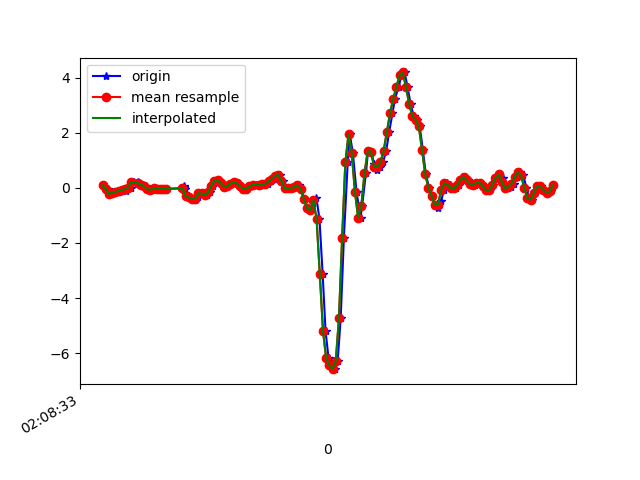

Values plotted in this chart, from the file beside it:
1617847713945, 543357567379252, 0.08987791, 0.13752241, -0.15750617
1617847713976, 543357586404308, -0.03596, 0.1021, -0.03167
1617847713992, 543357605429364, -0.2131, -0.2449, -0.01701
1617847714011, 543357624454436, -0.1728, 0.1656, -0.02189
1617847714023, 543357643479476, -0.1398, -0.1251, -0.03045
1617847714042, 543357662510580, -0.1129, 0.245, -0.1709
1617847714065, 543357681536228, -0.07139, 0.1888, -0.1722
1617847714086, 543357700586644, -0.1044, -0.07262, -0.2418
1617847714099, 543357719612308, 0.02635, 0.4955, -0.2723
1617847714118, 543357738637940, 0.01657, 0.1168, -0.2137
1617847714137, 543357757663540, 0.2133, 0.07766, -0.2394
1617847714162, 543357776707092, 0.2316, 0.2646, -0.2088
1617847714175, 543357795733908, 0.118, -0.05185, -0.1477
1617847714194, 543357814760660, 0.1229, 0.1229, -0.1404
1617847714213, 543357833812276, 0.063, 0.03978, -0.07809
1617847714236, 543357852839060, -0.04696, -0.2009, -0.02922
1617847714251, 543357871873876, -0.06406, -0.07872, -0.0842
1617847714270, 543357890901108, -5.3010974E-4, 0.0349, -0.06954
1617847714289, 543357909928340, -0.03474, -0.00542, -0.07199
1617847714315, 543357928955508, -0.03963, 0.005576, -0.1184
1617847714327, 543357947982740, -0.0323, -0.06528, -0.1331
1617847714346, 543357966992276, -0.03352, -0.08605, -0.1599
1617847714450, 543357986018644, 6.916197E-4, -0.09461, -0.1795
1617847714451, 543358005069908, 0.052, -0.09583, -0.1978
1617847714453, 543358024096404, 0.06911, -0.1007, -0.2198
1617847714455, 543358043122772, -0.0213, -0.1129, -0.2333
1617847714456, 543358062149204, -0.1899, -0.09461, -0.1685
1617847714473, 543358081170388, -0.3072, -0.05429, -0.07687
1617847714484, 543358100196628, -0.3451, -0.01031, -0.007233
1617847714500, 543358119247636, -0.3939, -0.004198, 0.06974
1617847714521, 543358138273940, -0.4465, -0.0323, 0.09417
1617847714537, 543358157300180, -0.3304, -0.0213, 0.06118
1617847714556, 543358176314260, -0.1985, -0.01397, -0.04022
1617847714575, 543358195340180, -0.2009, -0.02863, -0.1685
1617847714595, 543358214390804, -0.2632, -0.05795, -0.2614
1617847714615, 543358233416660, -0.1618, -0.03352, -0.2992
1617847714632, 543358252442452, 0.074, 0.04711, -0.3053
1617847714651, 543358271457876, 0.2573, 0.118, -0.2748
1617847714670, 543358290483412, 0.2817, 0.1595, -0.2284
1617847714691, 543358309533780, 0.1778, 0.1693, -0.1832
1617847714708, 543358328559252, 0.05323, 0.1632, -0.149
1617847714727, 543358347584852, 0.06056, 0.1571, -0.1172
1617847714747, 543358366610388, 0.1559, 0.162, -0.1257
1617847714771, 543358385634004, 0.2133, 0.1522, -0.1624
1617847714784, 543358404684308, 0.1717, 0.1253, -0.1917
1617847714803, 543358423709780, 0.063, 0.07155, -0.2076
1617847714822, 543358442735252, -0.02863, 0.0349, -0.2186
1617847714847, 543358461760788, -0.03596, 0.02634, -0.2186
1617847714860, 543358480776340, 0.02513, 0.0349, -0.2076
1617847714879, 543358499826388, 0.09232, 0.05322, -0.1844
1617847714898, 543358518851668, 0.1119, 0.07033, -0.1538
1617847714923, 543358537876820, 0.1045, 0.08865, -0.1318
1617847714936, 543358556902100, 0.1058, 0.1265, -0.1331
1617847714955, 543358575917396, 0.129, 0.1693, -0.1514
1617847714974, 543358594942548, 0.1583, 0.212, -0.1795
1617847714995, 543358613992404, 0.2389, 0.2463, -0.2345
1617847715014, 543358633017300, 0.322, 0.3587, -0.2406
1617847715031, 543358652042324, 0.4442, 0.3892, -0.1685
1617847715051, 543358671062228, 0.4723, 0.4259, -0.1551
1617847715071, 543358690086996, 0.2621, 0.4222, -0.1771
1617847715093, 543358709136724, 6.916197E-4, 0.4564, -0.1978
... 88 more rows
